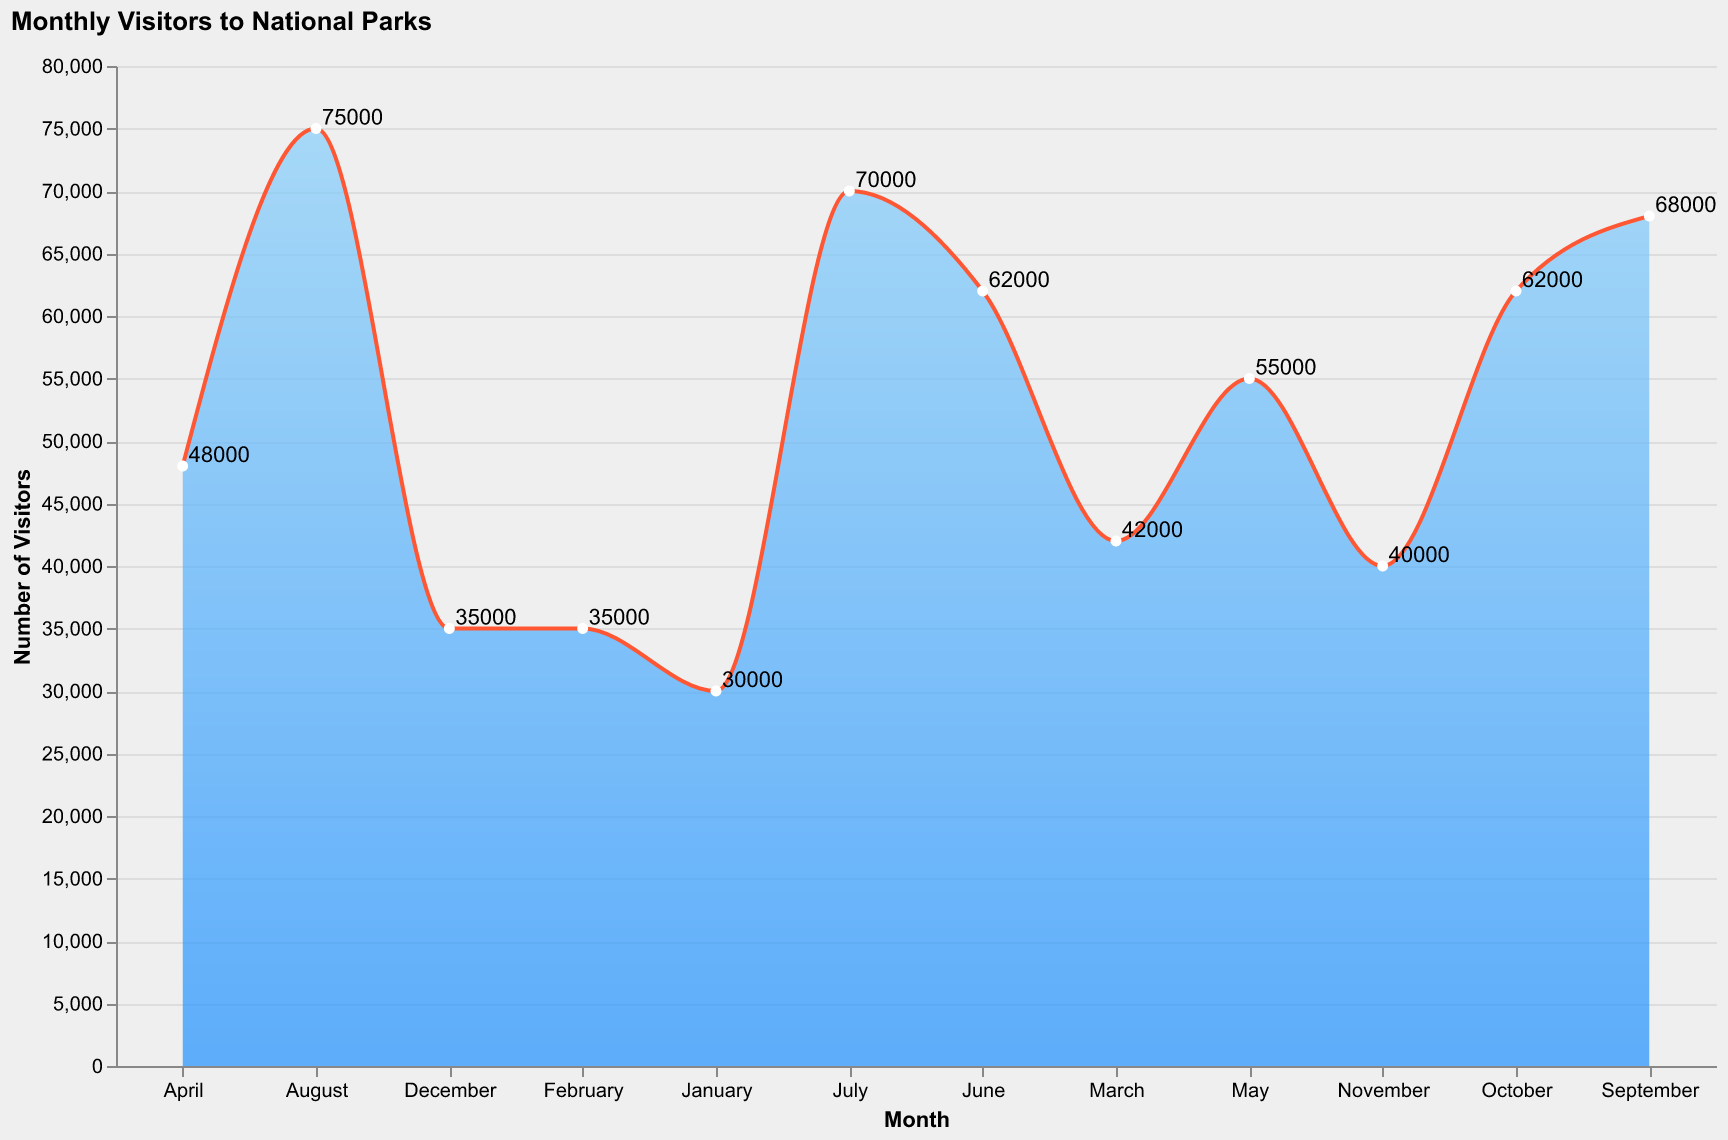

Values plotted in this chart, from the file beside it:
Month, Visitors
January, 30000
February, 35000
March, 42000
April, 48000
May, 55000
June, 62000
July, 70000
August, 75000
September, 68000
October, 62000
November, 40000
December, 35000
